Run: headless pygame with SDL's dummy video driver; simulated clock (each Clock.tick advances the game by its frame time, no real sleeping); random seed 0; keys injected as events and as key.get_pressed() state; no mouse input.
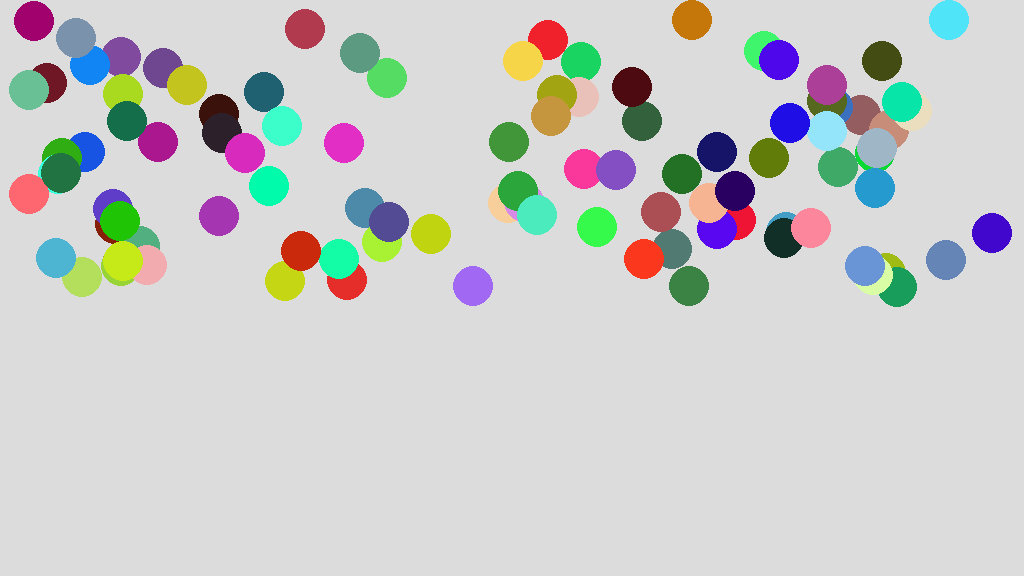
Frame 1 of 4 · flips 1–60 · no input
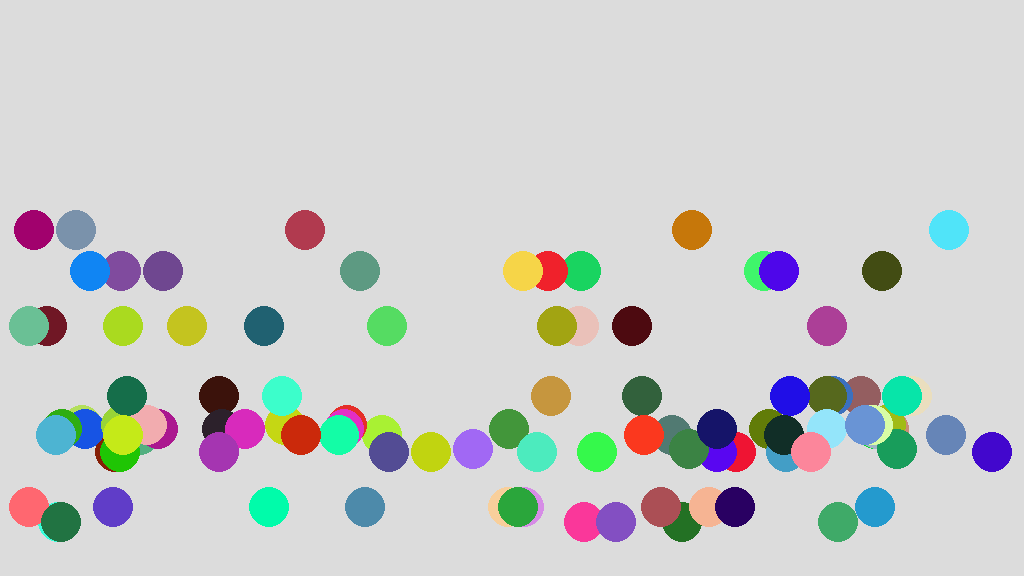
Frame 2 of 4 · flips 61–180 · tapped SPACE, RETURN · held RIGHT (→), D
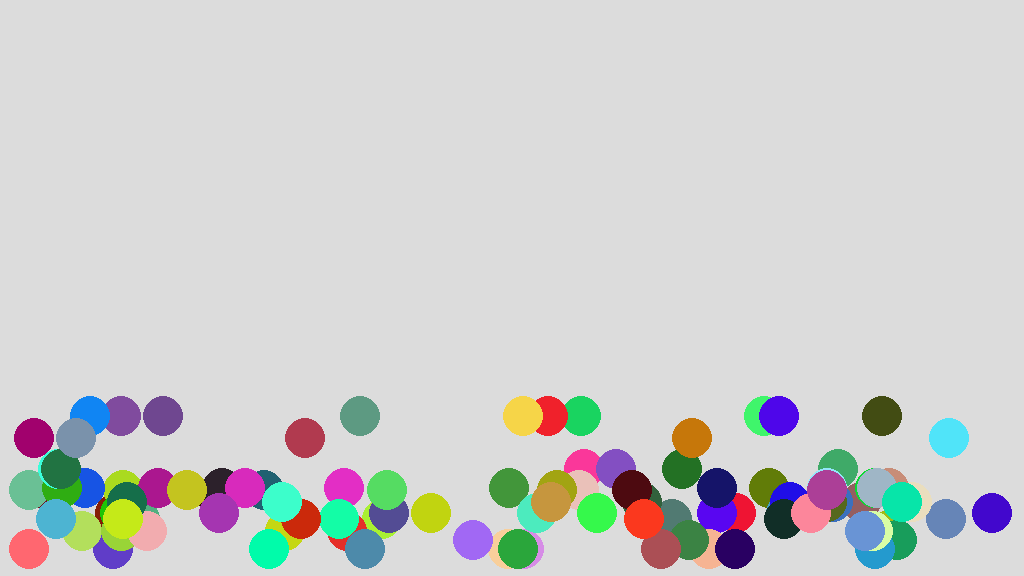
Frame 3 of 4 · flips 181–300 · held DOWN (↓), S
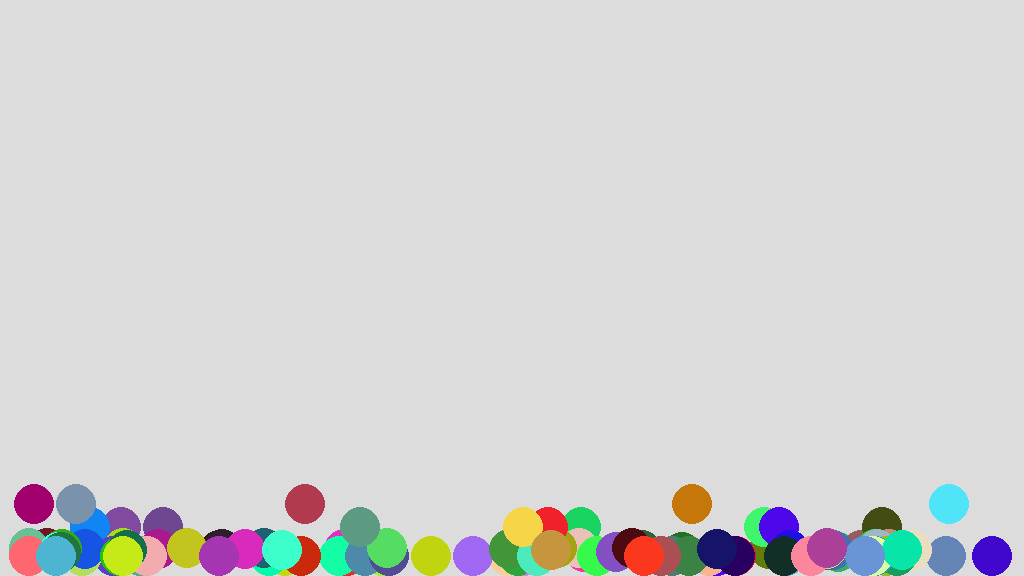
Frame 4 of 4 · flips 301–420 · held LEFT (←), A, UP (↑), W

The pygame program that drew these frames:

import pygame
import sys
import random

pygame.init()
WIDTH, HEIGHT = 1024, 576
screen = pygame.display.set_mode((WIDTH, HEIGHT))
pygame.display.set_caption("Free Fall Simulation")

gravity = 9.8 / 10
restitution = 0.90  # 복원 계수
R = 20  # 공의 반지름

class Ball:
    def __init__(self, X, Y, DY, red, green, blue):
        self.x = X
        self.y = Y
        self.dy = DY
        self.red = red
        self.green = green
        self.blue = blue
        self.pause = True

    def move(self):
        # 위치 변화
        self.dy += gravity
        self.y += self.dy

       
        wall_bottom = self.y + R > HEIGHT

        # 충돌 처리
        if wall_bottom:  # 아래쪽 벽 충돌
            self.y = HEIGHT - R
            self.dy *= -restitution

    def display(self):
        pygame.draw.ellipse(screen, (self.red, self.green, self.blue), (self.x - R, self.y - R, R * 2, R * 2))


# 클래스 인스턴스 생성
def _balls(cnt):
    balls = []
    for i in range(cnt):
        red = random.randint(0, 255)  # 0~255 사이 임의 정수 발생
        green = random.randint(0, 255)
        blue = random.randint(0, 255)
        X = random.randint(R, WIDTH - R)
        Y = random.randint(R, HEIGHT/2)
        balls.append(Ball(X, Y, 0, red, green, blue))  # 초기 속도는 0
    return balls


ball = _balls(100)
running = True
while running:
    for event in pygame.event.get():
        if event.type == pygame.QUIT:
            running = False
        if event.type == pygame.KEYDOWN:
            if event.key == pygame.K_SPACE:
                for i in range(len(ball)):
                    ball[i].pause = not ball[i].pause
            if event.key == pygame.K_F9:  # F9 키를 눌렀을 때
                ball = _balls(100)

    screen.fill((220, 220, 220))

    for b in ball:
        if not b.pause:
            b.move()
        b.display()

    pygame.display.flip()
    pygame.time.Clock().tick(30)
